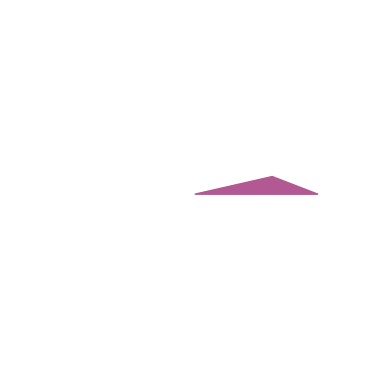

Reproduce this figure in Python.
# import numpy as np
# import matplotlib.pyplot as plt
# from matplotlib.animation import FuncAnimation
# import random

# # Генерация случайных параметров
# num_rays = random.randint(5, 15)  # Количество лучей
# inner_radius = 1  # Радиус внутреннего круга
# outer_radius = random.uniform(1.5, 3)  # Радиус внешнего круга
# colors = [f"#{random.randint(0, 0xFFFFFF):06x}" for _ in range(num_rays)]  # Случайные цвета

# # Функция для вычисления координат звезды
# def generate_star(num_rays, inner_radius, outer_radius):
#     angles = np.linspace(0, 2 * np.pi, num_rays * 2, endpoint=False)
#     radii = np.array([outer_radius if i % 2 == 0 else inner_radius for i in range(num_rays * 2)])
#     x = radii * np.cos(angles)
#     y = radii * np.sin(angles)
#     return x, y

# # Генерация координат звезды
# x, y = generate_star(num_rays, inner_radius, outer_radius)

# # Подготовка графика
# fig, ax = plt.subplots()
# ax.set_aspect('equal')
# ax.set_xlim(-outer_radius * 1.5, outer_radius * 1.5)
# ax.set_ylim(-outer_radius * 1.5, outer_radius * 1.5)
# ax.axis('off')  # Убрать оси

# # Добавление цветов к секторам
# polygons = []
# for i in range(0, len(x) - 1, 2):
#     polygon = ax.fill([0, x[i], x[i + 1]], [0, y[i], y[i + 1]], color=colors[i // 2])[0]
#     polygons.append(polygon)

# # Анимация
# def update(frame):
#     for i, poly in enumerate(polygons):
#         if i < frame:
#             poly.set_visible(True)

# ani = FuncAnimation(fig, update, frames=num_rays, interval=300, repeat=False)
# plt.show()
import numpy as np
import matplotlib.pyplot as plt
from matplotlib.animation import FuncAnimation
import random

# Генерация случайных параметров
num_rays = random.randint(5, 15)  # Количество лучей (от 5 до 15)
inner_radius = 1  # Радиус внутреннего круга
outer_radius = random.uniform(1.5, 3)  # Радиус внешнего круга (1.5–3)
colors = [f"#{random.randint(0, 0xFFFFFF):06x}" for _ in range(num_rays)]  # Случайные цвета для секторов

# Функция для вычисления координат звезды
def generate_star(num_rays, inner_radius, outer_radius):
    angles = np.linspace(0, 2 * np.pi, num_rays * 2, endpoint=False)
    radii = np.array([outer_radius if i % 2 == 0 else inner_radius for i in range(num_rays * 2)])
    x = radii * np.cos(angles)
    y = radii * np.sin(angles)
    return x, y

# Генерация координат звезды
x, y = generate_star(num_rays, inner_radius, outer_radius)

# Подготовка графика
fig, ax = plt.subplots()
ax.set_aspect('equal')
ax.set_xlim(-outer_radius * 1.5, outer_radius * 1.5)
ax.set_ylim(-outer_radius * 1.5, outer_radius * 1.5)
ax.axis('off')  # Убрать оси

# Слои для секторов
polygons = []
for i in range(0, len(x) - 1, 2):
    polygon = ax.fill([0, x[i], x[i + 1]], [0, y[i], y[i + 1]], color=colors[i // 2], visible=False)[0]
    polygons.append(polygon)

# Анимация
def update(frame):
    if frame < len(polygons):
        polygons[frame].set_visible(True)  # Постепенно включать видимость секторов
    return polygons

ani = FuncAnimation(fig, update, frames=num_rays, interval=500, blit=True, repeat=False)

plt.show()
